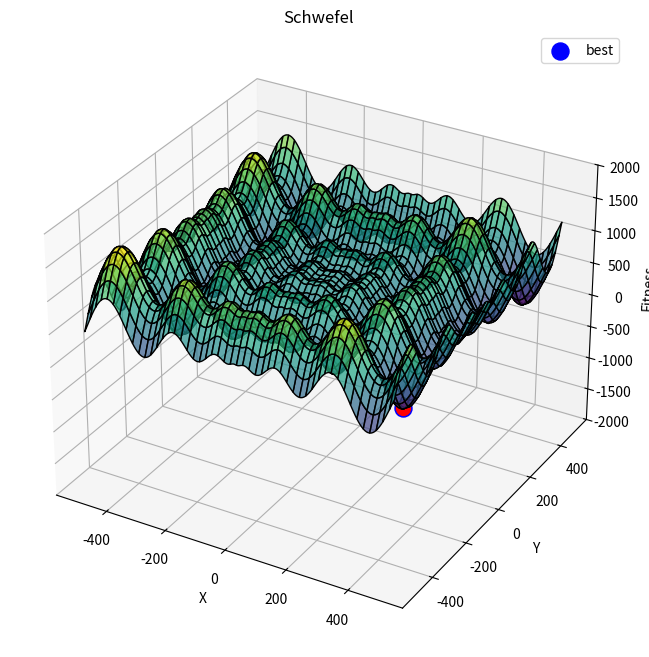

Python code for this plot:
import numpy as np
import matplotlib.pyplot as plt
from mpl_toolkits.mplot3d import Axes3D

def schwefel_function(x, y ):
    """ Schwefel 函數公式，適用於 x 和 y"""
    
    return 418.9829 *  2 - (x * np.sin(np.sqrt(abs(x))) + y * np.sin(np.sqrt(abs(y))))

class Particle:
    def __init__(self, dimensions):
        """
        self.position：粒子的位置，初始化在 -500 到 500 之間。
        self.velocity：粒子的速度，初始化在 -1 到 1 之間。
        self.best_position：個體最佳位置，初始值為當前位置。
        self.best_fitness：個體最佳適應度，初始值為當前位置的適應度值。
        """
        self.position = np.random.uniform(-500, 500, dimensions)
        self.velocity = np.random.uniform(-1, 1, dimensions)
        self.best_position = self.position.copy()
        self.best_fitness = self.evaluate(self.position)

    def evaluate(self, position):
        # Schwefel 函數適應度計算 (只取前兩個維度來計算適應度)
        return schwefel_function(position[0], position[1])

    def update_personal_best(self):
        fitness = self.evaluate(self.position)
        if fitness < self.best_fitness:
            self.best_fitness = fitness
            self.best_position = self.position.copy()

class PSO:
    def __init__(self, population_size=100, dimensions = 30, w=0.5, c1=1.5, c2=1.5, max_iter=200000):
        self.population_size = population_size
        self.dimensions = dimensions
        self.w = w
        self.c1 = c1
        self.c2 = c2
        self.max_iter = max_iter
        self.particles = [Particle(dimensions) for _ in range(population_size)]
        self.global_best_position = self.particles[0].position.copy()
        self.global_best_fitness = float('inf')

    def optimize(self):
        fitness_history = []
        best_fitness_history = []
        no_improvement_count = 0
        max_no_improvement = 50  # 可自定義無改善次數上限

        for i in range(self.max_iter):
            for particle in self.particles:
                # 更新個體的最佳位置
                particle.update_personal_best()

                # 更新全局最佳位置
                if particle.best_fitness < self.global_best_fitness:
                    self.global_best_fitness = particle.best_fitness
                    self.global_best_position = particle.best_position.copy()

            # 更新速度和位置
            for particle in self.particles:
                inertia = self.w * particle.velocity
                cognitive = self.c1 * np.random.rand(self.dimensions) * (particle.best_position - particle.position)
                social = self.c2 * np.random.rand(self.dimensions) * (self.global_best_position - particle.position)

                particle.velocity = inertia + cognitive + social
                particle.position += particle.velocity

                # 限制粒子位置範圍在 [-500, 500] 之間
                particle.position = np.clip(particle.position, -500, 500)

            fitness_history.append(self.global_best_fitness)
            best_fitness_history.append(self.global_best_fitness)
            print(f"世代 {i}, 全局最佳適應度: {self.global_best_fitness}")

            # 如果最佳適應度沒有改善
            if len(best_fitness_history) > 1 and abs(best_fitness_history[-1] - best_fitness_history[-2]) < 1e-6:
                no_improvement_count += 1
            else:
                no_improvement_count = 0

            if no_improvement_count >= max_no_improvement:
                print("無改善達到最大次數，提前退出!")
                break
                
        return self.global_best_position, fitness_history

    def plot_3d_surface(self):
        x = np.linspace(-500, 500, 200)
        y = np.linspace(-500, 500, 200)
        x, y = np.meshgrid(x, y)
        z = schwefel_function(x, y)  # Schwefel 函數的 z 值計算

        fig = plt.figure(figsize=(12, 8))
        ax = fig.add_subplot(111, projection='3d')
        ax.plot_surface(x, y, z, cmap='viridis', edgecolor='k', alpha=0.7)

        # 繪製粒子群及最佳位置
        for particle in self.particles[0:2]:
            # 只使用前兩個維度，計算 Schwefel 函數的表面 z 值
            x_value = particle.position[0]
            y_value = particle.position[1]
            z_value = schwefel_function(x_value, y_value)  # Schwefel 表面上的 z 值

            ax.scatter(x_value, y_value, z_value, c='r', s=100)  # 粒子位於 Schwefel 函數表面

        # 繪製全局最佳點
        ax.scatter(self.global_best_position[0], self.global_best_position[1], self.global_best_fitness, c='b', s=150, label='best')

        # 標記每個粒子點的適應度值
        for particle in self.particles:
            x_value = particle.position[0]
            y_value = particle.position[1]
            z_value = schwefel_function(x_value, y_value)  # Schwefel 表面上的 z 值
            # ax.text(x_value, y_value, z_value, f'{z_value:.2f}', color='black')

        ax.set_xlabel('X')
        ax.set_ylabel('Y')
        ax.set_zlabel('Fitness')
        ax.set_title('Schwefel')
        ax.set_zlim(-2000, 2000)
        plt.legend()
        plt.show()


# 主程式
if __name__ == "__main__":
    pso = PSO(population_size=100, dimensions=30, max_iter=200000)
    best_position, fitness_history = pso.optimize()
    print(f"最終最佳位置: {best_position}")
    print(f"全局最佳適應度: {pso.global_best_fitness}")
    pso.plot_3d_surface()
